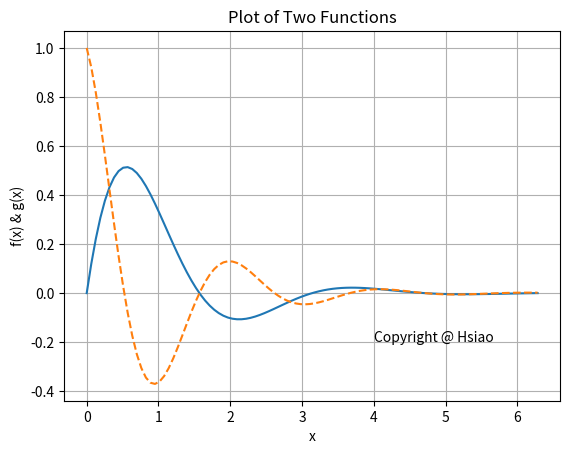

Python code for this plot:
import numpy as np
import matplotlib.pyplot as plt
def f1 ( x ) :
    y = np.exp ( -x ) * np.sin ( 2 * x )
    return y
def f2 ( x ) :
    y = np.exp ( -x ) * np.cos ( 3 * x )
    return y
x = np.linspace ( 0, 2 * np.pi, 100 ) # 於 [0, 2] 產生 100 個點
y1 = f1 ( x )
y2 = f2 ( x )
plt.plot ( x, y1, '-', x, y2, '--' ) # 繪製函數曲線
plt.xlabel ( 'x' )
plt.ylabel ( 'f(x) & g(x)' )
plt.title ( 'Plot of Two Functions' )
plt.text ( 4, -0.2, 'Copyright @ Hsiao' ) # 請加上你的數位簽章
plt.grid()
plt.show ( )